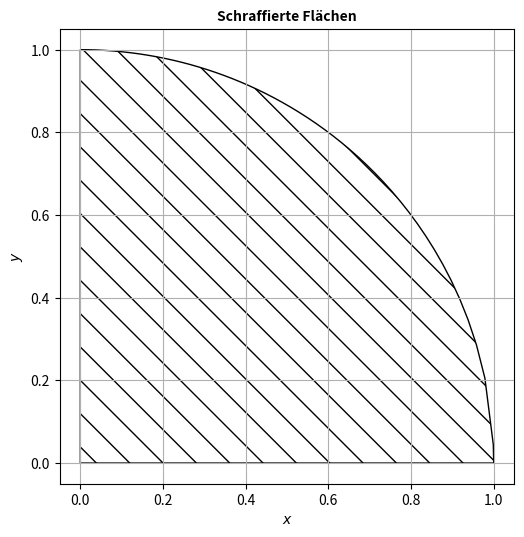

Write Python code to recreate this figure. (Note: this script raises an exception after producing the figure.)
# 22.21 Schraffierte Flächen

import matplotlib.pyplot as plt 
import numpy as np
import os

xo = np.linspace(0, 0.999, 50)
x = np.append([1,0], xo)
y = np.append([0,0], np.sqrt(1-xo**2))
fig, ax = plt.subplots()

fig.set_size_inches(200/25.4, 150/25.4)
ax.fill(x,y, fill=False, hatch='\\')
ax.set_aspect('equal')

plt.grid()
plt.xlabel('$x$')
plt.ylabel('$y$')
plt.title("Schraffierte Flächen", fontsize=10, fontweight="bold")
# plt.subplots_adjust(left = 0.22, right = 0.97, bottom = 0.22)
plt.savefig(os.path.join("C:/Users/<user>/KonzeptsammlungPython_Copy/Kapitel22_Matplotlib/Kapitel22_Grafiken", 
                          "Schraffierte Flächen.png"), dpi=300, bbox_inches='tight')
plt.show()
